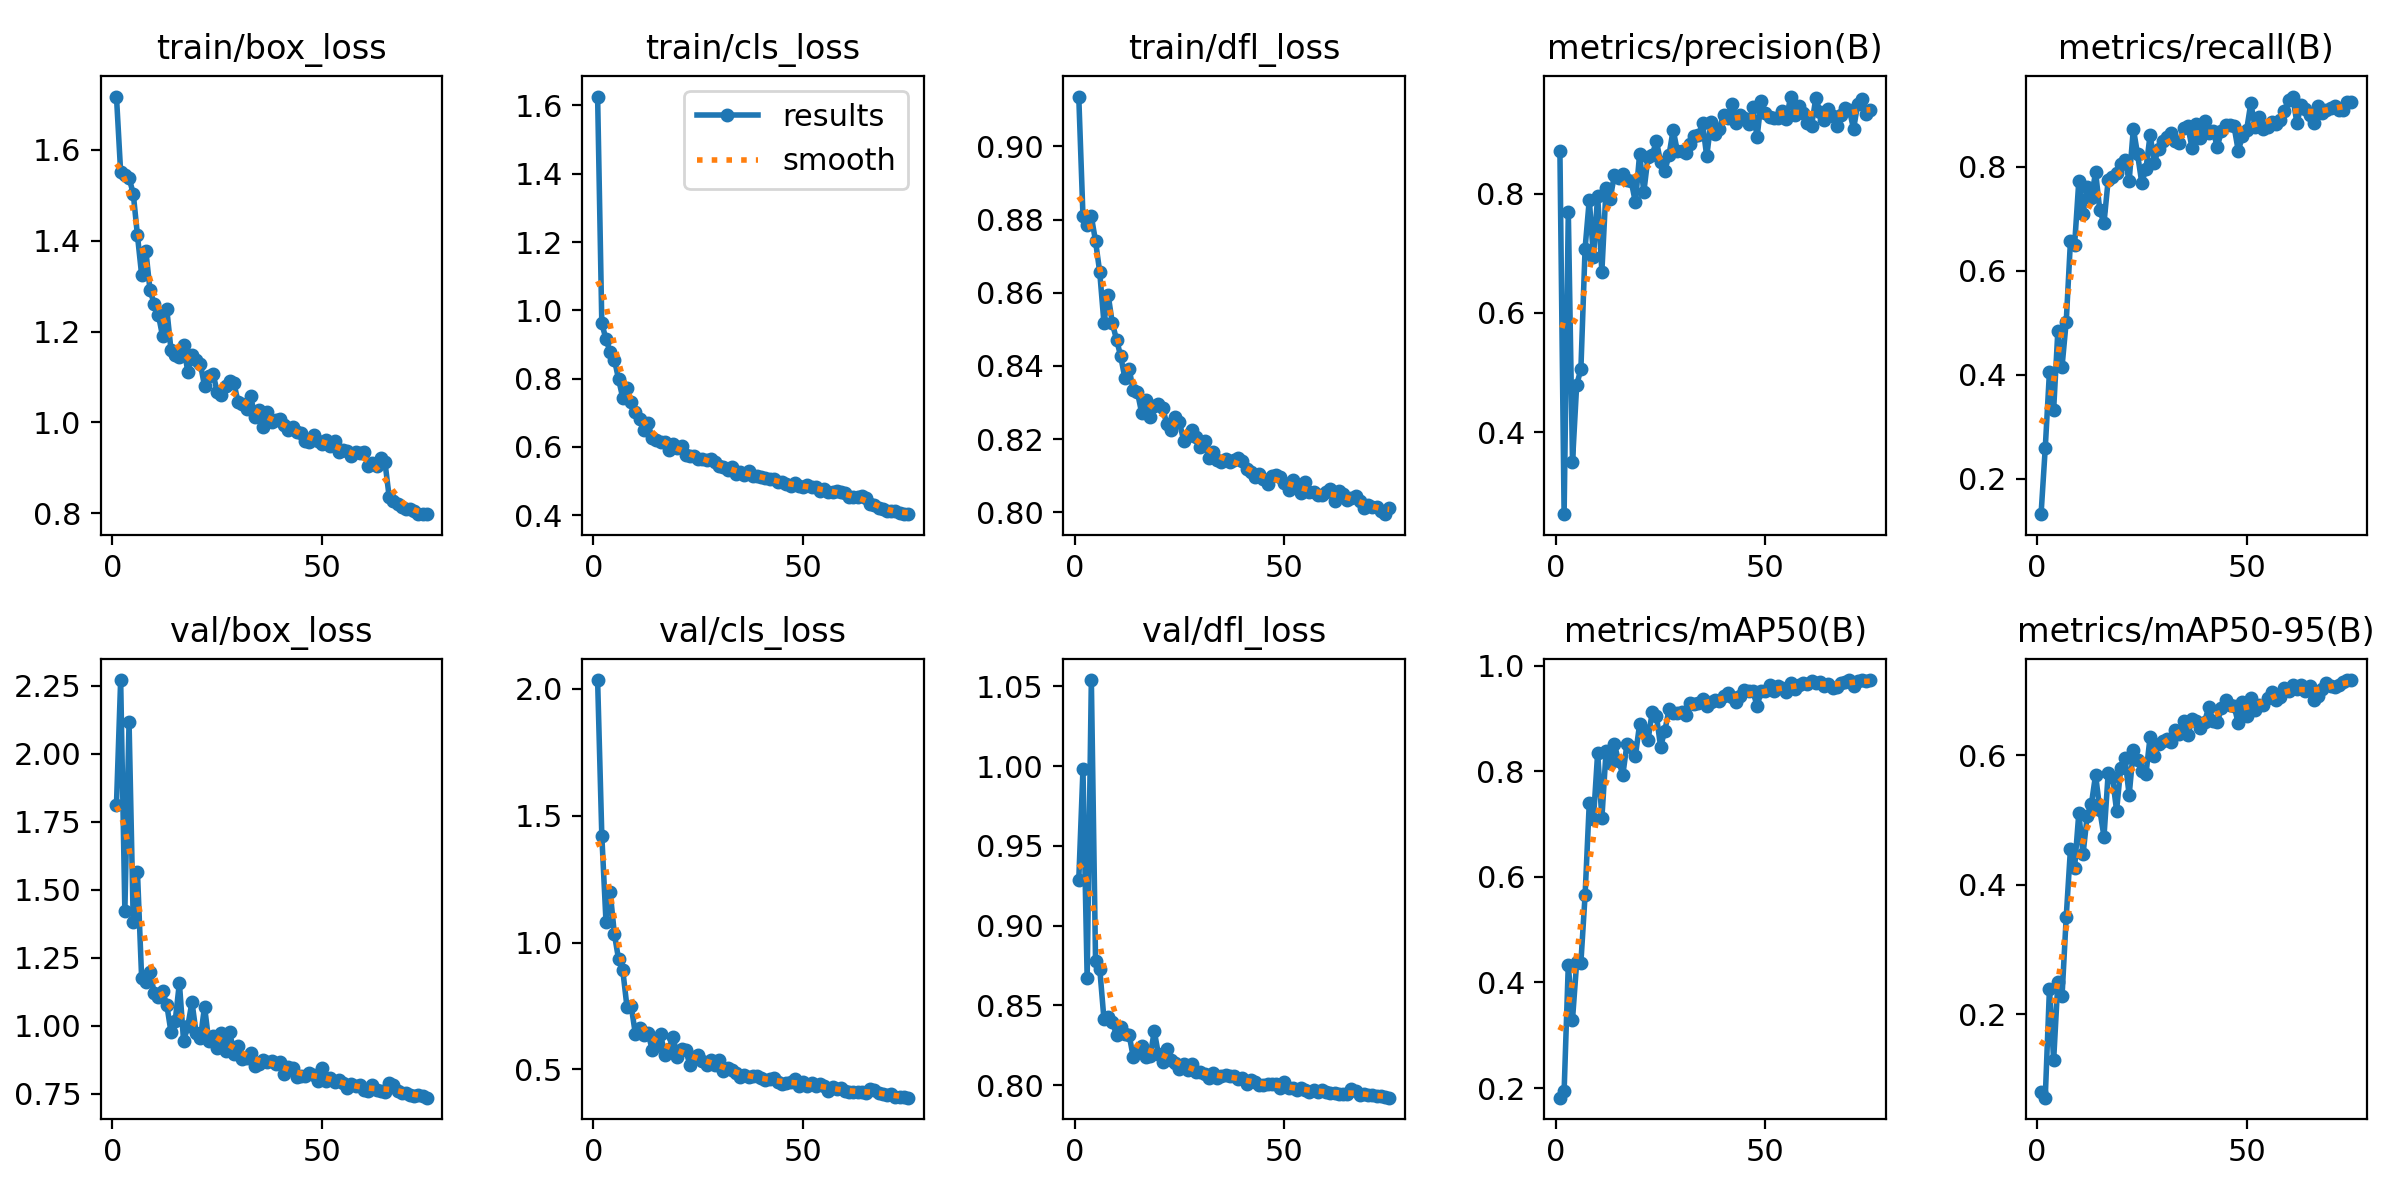

The data file committed next to this chart (first rows):
epoch, time, train/box_loss, train/cls_loss, train/dfl_loss, metrics/precision(B), metrics/recall(B), metrics/mAP50(B), metrics/mAP50-95(B), val/box_loss, val/cls_loss, val/dfl_loss, lr/pg0, lr/pg1, lr/pg2
1, 16.36, 1.717, 1.626, 0.9136, 0.8713, 0.132, 0.1818, 0.08093, 1.813, 2.035, 0.9286, 0.06981, 0.002726, 0.002726
2, 31.35, 1.55, 0.9616, 0.881, 0.2626, 0.2594, 0.1937, 0.07147, 2.272, 1.422, 0.998, 0.03916, 0.005413, 0.005413
3, 45.86, 1.543, 0.9151, 0.8785, 0.7699, 0.4057, 0.4338, 0.2398, 1.423, 1.081, 0.867, 0.008444, 0.008028, 0.008028
4, 60.15, 1.538, 0.8769, 0.8808, 0.3502, 0.3332, 0.3298, 0.1294, 2.118, 1.198, 1.054, 0.007952, 0.007952, 0.007952
5, 74.66, 1.504, 0.8557, 0.8741, 0.4796, 0.484, 0.4385, 0.2494, 1.381, 1.034, 0.8778, 0.007843, 0.007843, 0.007843
6, 89.09, 1.412, 0.798, 0.8656, 0.5056, 0.4156, 0.4375, 0.228, 1.567, 0.9337, 0.873, 0.007734, 0.007734, 0.007734
7, 103.8, 1.325, 0.7431, 0.8518, 0.708, 0.5023, 0.5655, 0.3508, 1.175, 0.8906, 0.8415, 0.007624, 0.007624, 0.007624
8, 118.7, 1.378, 0.7722, 0.8594, 0.7897, 0.6562, 0.7401, 0.4546, 1.159, 0.7458, 0.8426, 0.007515, 0.007515, 0.007515
9, 133.1, 1.291, 0.7307, 0.8517, 0.6945, 0.6499, 0.7099, 0.4265, 1.198, 0.7504, 0.8395, 0.007406, 0.007406, 0.007406
10, 147.5, 1.261, 0.7024, 0.8472, 0.7968, 0.7727, 0.8355, 0.5105, 1.12, 0.6391, 0.8315, 0.007296, 0.007296, 0.007296
11, 162, 1.236, 0.6817, 0.8426, 0.669, 0.7088, 0.7111, 0.4468, 1.105, 0.6618, 0.8362, 0.007187, 0.007187, 0.007187
12, 176.4, 1.189, 0.6487, 0.8366, 0.8092, 0.7617, 0.838, 0.5062, 1.126, 0.6358, 0.8322, 0.007078, 0.007078, 0.007078
13, 190.8, 1.249, 0.6688, 0.8392, 0.7918, 0.7395, 0.8152, 0.5246, 1.076, 0.6443, 0.8316, 0.006968, 0.006968, 0.006968
14, 205.2, 1.16, 0.6251, 0.8333, 0.8318, 0.7899, 0.8509, 0.5697, 0.9763, 0.5782, 0.8174, 0.006859, 0.006859, 0.006859
15, 219.6, 1.148, 0.6196, 0.8328, 0.8258, 0.7157, 0.819, 0.5156, 1.017, 0.591, 0.8211, 0.00675, 0.00675, 0.00675
16, 234, 1.143, 0.6143, 0.8271, 0.833, 0.6917, 0.7938, 0.4741, 1.158, 0.641, 0.8245, 0.006641, 0.006641, 0.006641
17, 248.5, 1.17, 0.6135, 0.8307, 0.8222, 0.7747, 0.8522, 0.5722, 0.9432, 0.5555, 0.8173, 0.006531, 0.006531, 0.006531
18, 263, 1.111, 0.5891, 0.8262, 0.8207, 0.7802, 0.8465, 0.567, 0.9971, 0.5813, 0.8179, 0.006422, 0.006422, 0.006422
19, 277.3, 1.148, 0.608, 0.829, 0.7852, 0.7881, 0.8296, 0.5145, 1.087, 0.6288, 0.8337, 0.006313, 0.006313, 0.006313
20, 291.7, 1.136, 0.5967, 0.8296, 0.8666, 0.8045, 0.8897, 0.5808, 0.9715, 0.5488, 0.8192, 0.006203, 0.006203, 0.006203
21, 306, 1.129, 0.601, 0.8286, 0.8027, 0.8136, 0.8779, 0.5951, 0.9531, 0.5788, 0.8142, 0.006094, 0.006094, 0.006094
22, 320.3, 1.08, 0.5767, 0.824, 0.8611, 0.7727, 0.8586, 0.5382, 1.07, 0.5775, 0.8224, 0.005985, 0.005985, 0.005985
23, 334.8, 1.102, 0.5726, 0.8224, 0.8643, 0.8733, 0.9126, 0.6083, 0.9426, 0.5167, 0.8154, 0.005875, 0.005875, 0.005875
24, 349.2, 1.108, 0.5722, 0.8261, 0.8885, 0.8242, 0.9053, 0.5931, 0.9625, 0.5495, 0.8141, 0.005766, 0.005766, 0.005766
25, 363.6, 1.068, 0.5645, 0.8246, 0.8523, 0.7692, 0.8469, 0.5753, 0.9196, 0.5569, 0.8098, 0.005657, 0.005657, 0.005657
26, 378.3, 1.059, 0.5644, 0.8196, 0.8383, 0.7951, 0.8762, 0.5706, 0.9742, 0.5335, 0.8133, 0.005548, 0.005548, 0.005548
27, 392.6, 1.081, 0.5612, 0.8208, 0.8642, 0.8617, 0.9172, 0.6286, 0.9079, 0.5186, 0.8096, 0.005438, 0.005438, 0.005438
28, 407, 1.09, 0.5637, 0.8225, 0.9071, 0.8075, 0.9114, 0.5979, 0.9765, 0.5353, 0.8132, 0.005329, 0.005329, 0.005329
29, 421.6, 1.086, 0.5564, 0.8205, 0.8707, 0.8348, 0.911, 0.6171, 0.8968, 0.5166, 0.8083, 0.00522, 0.00522, 0.00522
30, 435.9, 1.044, 0.543, 0.8179, 0.872, 0.8491, 0.9125, 0.6221, 0.9244, 0.5367, 0.8082, 0.00511, 0.00511, 0.00511
31, 450.2, 1.042, 0.5395, 0.8194, 0.8679, 0.8572, 0.9074, 0.6251, 0.8757, 0.495, 0.8068, 0.005001, 0.005001, 0.005001
32, 464.7, 1.029, 0.5324, 0.8148, 0.8835, 0.8641, 0.9302, 0.621, 0.8828, 0.5037, 0.8047, 0.004892, 0.004892, 0.004892
33, 479.1, 1.058, 0.5409, 0.8165, 0.897, 0.8501, 0.9277, 0.639, 0.8982, 0.4963, 0.8073, 0.004783, 0.004783, 0.004783
34, 493.5, 1.012, 0.5193, 0.8144, 0.8975, 0.8461, 0.9296, 0.633, 0.85, 0.4855, 0.8042, 0.004673, 0.004673, 0.004673
35, 507.9, 1.028, 0.526, 0.8136, 0.918, 0.8734, 0.9369, 0.6534, 0.8589, 0.4704, 0.8055, 0.004564, 0.004564, 0.004564
36, 522.2, 0.9911, 0.5168, 0.8146, 0.8623, 0.8777, 0.9232, 0.6305, 0.875, 0.4791, 0.8065, 0.004455, 0.004455, 0.004455
37, 536.6, 1.024, 0.5296, 0.8137, 0.9196, 0.8355, 0.9315, 0.6557, 0.8656, 0.4707, 0.8058, 0.004345, 0.004345, 0.004345
38, 551, 1.001, 0.5151, 0.8143, 0.9006, 0.8814, 0.9354, 0.653, 0.8685, 0.4721, 0.8058, 0.004236, 0.004236, 0.004236
39, 565.2, 1.004, 0.5142, 0.8148, 0.9087, 0.8553, 0.9328, 0.6419, 0.8571, 0.4717, 0.8038, 0.004127, 0.004127, 0.004127
40, 579.6, 1.008, 0.5127, 0.814, 0.9312, 0.8887, 0.9433, 0.6518, 0.8661, 0.4654, 0.8043, 0.004017, 0.004017, 0.004017
41, 594, 0.9944, 0.5075, 0.8118, 0.9275, 0.8652, 0.9475, 0.6748, 0.8207, 0.4561, 0.8006, 0.003908, 0.003908, 0.003908
42, 608.4, 0.9837, 0.5053, 0.8109, 0.9509, 0.8684, 0.9413, 0.6528, 0.8489, 0.4604, 0.8033, 0.003799, 0.003799, 0.003799
43, 622.7, 0.989, 0.505, 0.8096, 0.9189, 0.8386, 0.9321, 0.6514, 0.8442, 0.4643, 0.8022, 0.00369, 0.00369, 0.00369
44, 637, 0.9792, 0.4973, 0.8104, 0.9325, 0.8678, 0.9434, 0.672, 0.8096, 0.4494, 0.7999, 0.00358, 0.00358, 0.00358
45, 651.5, 0.9765, 0.4954, 0.8091, 0.9264, 0.881, 0.9535, 0.6852, 0.8137, 0.4417, 0.8001, 0.003471, 0.003471, 0.003471
46, 666.1, 0.9592, 0.4897, 0.8077, 0.917, 0.8798, 0.9514, 0.677, 0.8148, 0.448, 0.8005, 0.003362, 0.003362, 0.003362
47, 680.5, 0.9577, 0.4862, 0.8099, 0.9445, 0.8778, 0.953, 0.6763, 0.825, 0.45, 0.8005, 0.003252, 0.003252, 0.003252
48, 694.6, 0.9731, 0.4938, 0.8103, 0.8943, 0.8308, 0.9234, 0.6493, 0.8188, 0.4629, 0.8007, 0.003143, 0.003143, 0.003143
49, 709.2, 0.9594, 0.4839, 0.8096, 0.9559, 0.858, 0.9528, 0.6828, 0.7951, 0.4328, 0.7982, 0.003034, 0.003034, 0.003034
50, 723.6, 0.9525, 0.4832, 0.8079, 0.9356, 0.8701, 0.9529, 0.6607, 0.8447, 0.4497, 0.8019, 0.002925, 0.002925, 0.002925
51, 737.8, 0.9613, 0.4875, 0.806, 0.9288, 0.922, 0.9635, 0.6885, 0.7946, 0.435, 0.7979, 0.002815, 0.002815, 0.002815
52, 752.4, 0.9493, 0.4813, 0.8088, 0.9273, 0.877, 0.9523, 0.6693, 0.8092, 0.4453, 0.7984, 0.002706, 0.002706, 0.002706
53, 767, 0.9593, 0.4813, 0.8067, 0.9273, 0.8948, 0.9615, 0.6767, 0.7916, 0.4329, 0.7969, 0.002597, 0.002597, 0.002597
54, 781.2, 0.9346, 0.4713, 0.8053, 0.939, 0.872, 0.9573, 0.6778, 0.8014, 0.4405, 0.7983, 0.002487, 0.002487, 0.002487
55, 795.7, 0.9386, 0.4752, 0.8082, 0.925, 0.8772, 0.9496, 0.6881, 0.7886, 0.4332, 0.7967, 0.002378, 0.002378, 0.002378
56, 810.1, 0.9366, 0.4685, 0.8055, 0.9627, 0.885, 0.9666, 0.6977, 0.7717, 0.4137, 0.7958, 0.002269, 0.002269, 0.002269
57, 824.5, 0.9272, 0.4665, 0.8056, 0.9324, 0.8822, 0.9561, 0.6858, 0.7848, 0.4299, 0.7972, 0.002159, 0.002159, 0.002159
58, 839, 0.9342, 0.47, 0.8047, 0.9462, 0.8895, 0.9635, 0.6903, 0.7775, 0.4217, 0.7958, 0.00205, 0.00205, 0.00205
59, 853.2, 0.933, 0.4669, 0.8046, 0.9357, 0.9078, 0.967, 0.7037, 0.7819, 0.4245, 0.7966, 0.001941, 0.001941, 0.001941
60, 867.4, 0.9342, 0.4651, 0.8054, 0.9184, 0.9278, 0.9651, 0.6995, 0.7624, 0.4133, 0.7958, 0.001832, 0.001832, 0.001832
... 15 more rows
